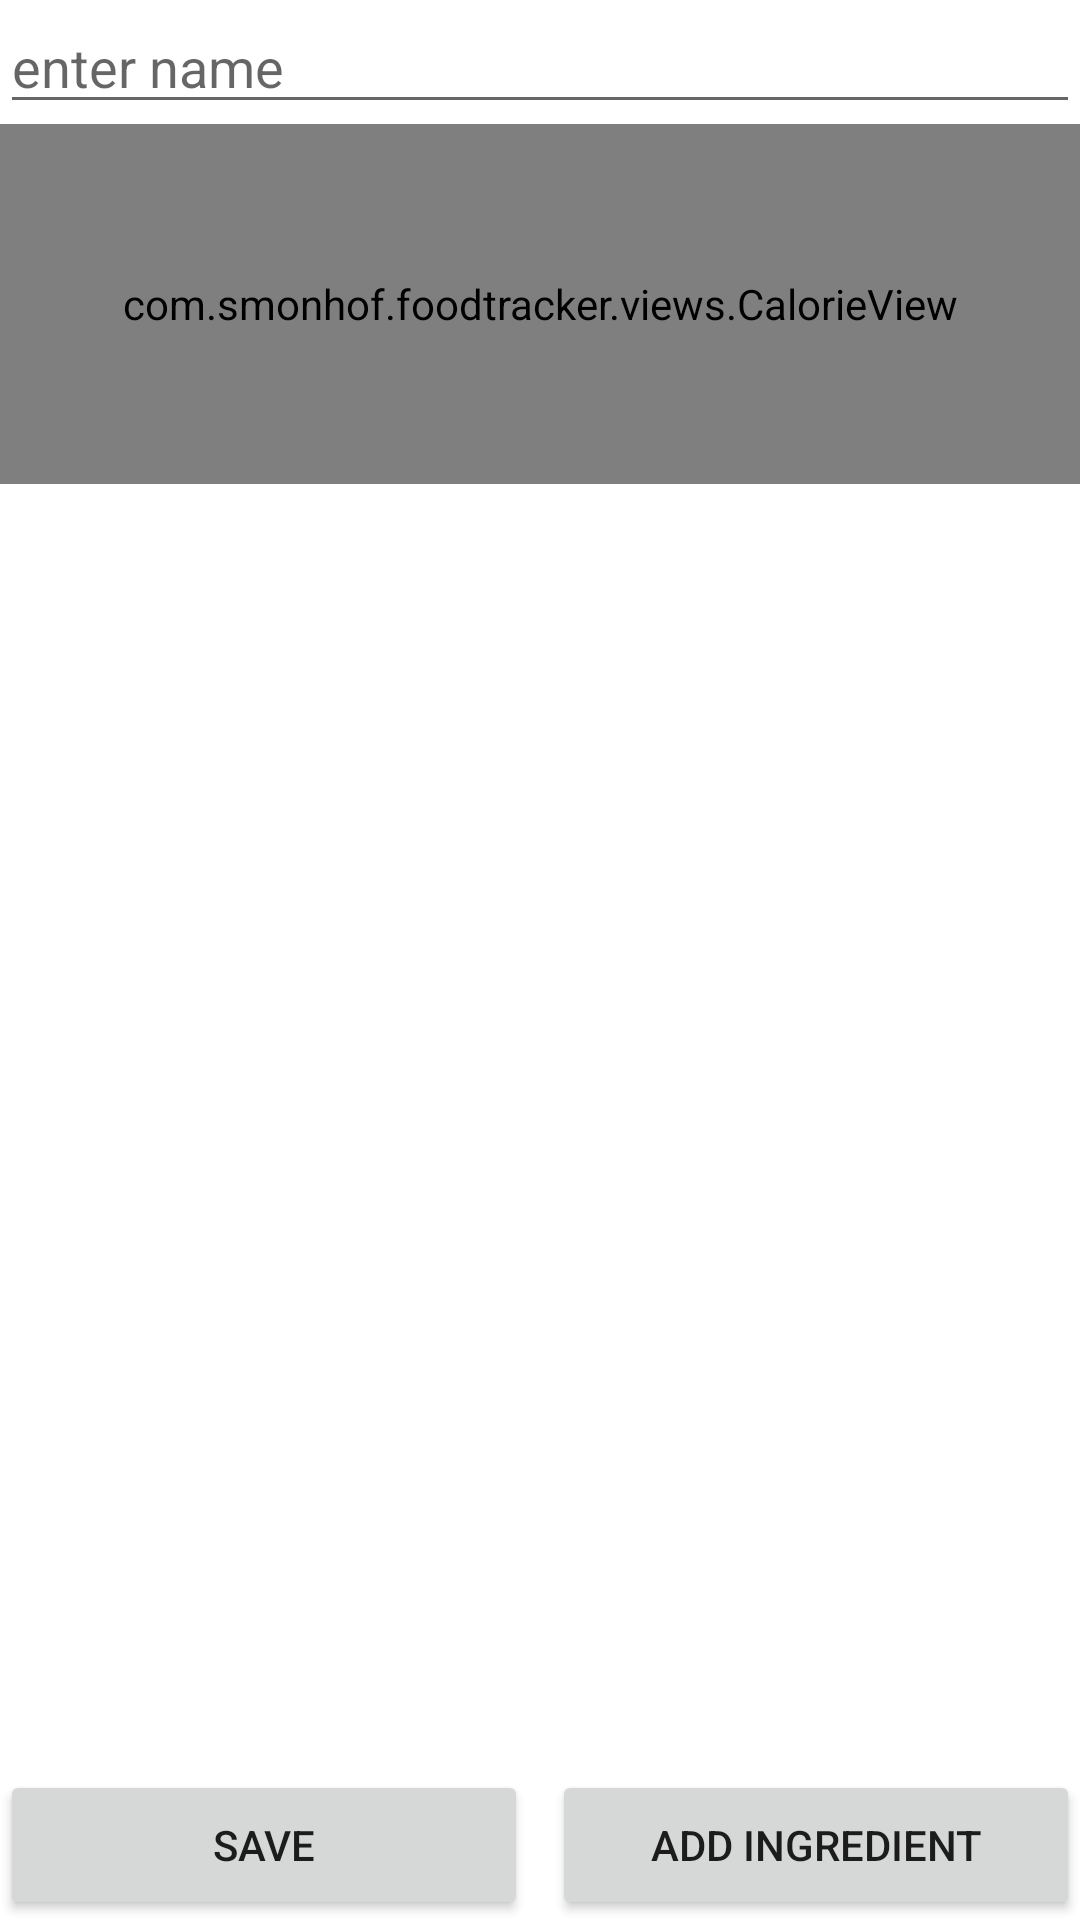

Reconstruct the res/layout file that produces this screen, plus the resources it refers to.
<!-- AndroidManifest.xml: application theme Theme.FoodTracker -->
<!-- res/layout/fragment_meal.xml -->
<?xml version="1.0" encoding="utf-8"?>
<LinearLayout xmlns:app="http://schemas.android.com/apk/res-auto" android:layout_width="match_parent"
              android:layout_height="match_parent"
              android:orientation="vertical"
              xmlns:android="http://schemas.android.com/apk/res/android"
              android:layout_gravity="fill"
              android:layout_margin="8dp">
    <EditText android:layout_width="match_parent"
                 android:layout_height="wrap_content"
                 android:id="@+id/meal_name"
                 android:hint="enter name" android:singleLine="true"
                 android:inputType="text"/>
    <com.smonhof.foodtracker.views.CalorieView android:layout_width="match_parent"
                                               android:layout_height="120dp" android:id="@+id/caloriesDisplay"
                                               app:showMacros="true"/>
    <androidx.recyclerview.widget.RecyclerView
            xmlns:android="http://schemas.android.com/apk/res/android"
            xmlns:app="http://schemas.android.com/apk/res-auto"
            xmlns:tools="http://schemas.android.com/tools"
            android:id="@+id/list"
            android:name="com.smonhof.foodtracker.MealFragment"
            android:layout_width="match_parent"
            android:layout_height="0px"
            android:layout_weight="1"
            app:layoutManager="LinearLayoutManager"
            tools:context="com.smonhof.foodtracker.fragments.MealFragment"
            tools:listitem="@layout/fragment_ingredientamount"/>
    <LinearLayout android:layout_width="match_parent"
                  android:layout_height="50dp"
                  android:orientation="horizontal">
        <Button android:layout_width="0px"
                android:layout_height="match_parent"
                android:layout_weight="1"
                android:id="@+id/save_button"
                android:text="Save"/>
        <Space android:layout_width="8dp" android:layout_height="match_parent"/>
        <Button android:layout_width="0px"
                android:layout_height="match_parent"
                android:layout_weight="1"
                android:text="Add Ingredient"
                android:id="@+id/add_ingredient_button"/>
    </LinearLayout>
</LinearLayout>
<!-- res/layout/fragment_ingredientamount.xml (included above) -->
<?xml version="1.0" encoding="utf-8"?>
<LinearLayout xmlns:android="http://schemas.android.com/apk/res/android"
              android:layout_width="match_parent"
              android:layout_height="wrap_content"
              android:orientation="horizontal"
              android:layout_gravity="fill">

    <TextView
            android:id="@+id/ingredient_amount"
            android:layout_width="60dp"
            android:layout_height="wrap_content"
            android:layout_margin="8dp"
            android:textAppearance="?attr/textAppearanceListItem"/>
    <TextView
            android:id="@+id/ingredient_name"
            android:layout_width="0px"
            android:layout_weight="1"
            android:layout_height="wrap_content"
            android:layout_margin="8dp"
            android:textAppearance="?attr/textAppearanceListItem"/>

    <TextView
            android:id="@+id/ingredient_calories"
            android:layout_width="0px"
            android:layout_weight=".3"
            android:layout_height="wrap_content"
            android:layout_margin="8dp"
            android:textAppearance="?attr/textAppearanceListItem"/>
    <Button android:id="@+id/remove_button"
            android:text="X"
            android:layout_width="40dp"
            android:layout_height="wrap_content"
            android:layout_margin="2dp"/>
</LinearLayout>
<!-- resources referenced by this layout -->
<resources>
  <style name="Theme.FoodTracker" parent="Theme.MaterialComponents.DayNight.DarkActionBar">
          
          <item name="colorPrimary">@color/mainColor</item>
          <item name="colorPrimaryVariant">@color/mainColorVariant</item>
          <item name="colorOnPrimary">@color/white</item>
          
          <item name="colorSecondary">@color/teal_200</item>
          <item name="colorSecondaryVariant">@color/teal_700</item>
          <item name="colorOnSecondary">@color/black</item>
          
          <item name="android:statusBarColor" tools:targetApi="l">?attr/colorPrimaryVariant</item>
          
      </style>
  <color name="mainColor">#007BF4</color>
  <color name="mainColorVariant">#004991</color>
  <color name="white">#FFFFFFFF</color>
  <color name="teal_200">#FF03DAC5</color>
  <color name="teal_700">#FF018786</color>
  <color name="black">#FF000000</color>
</resources>
